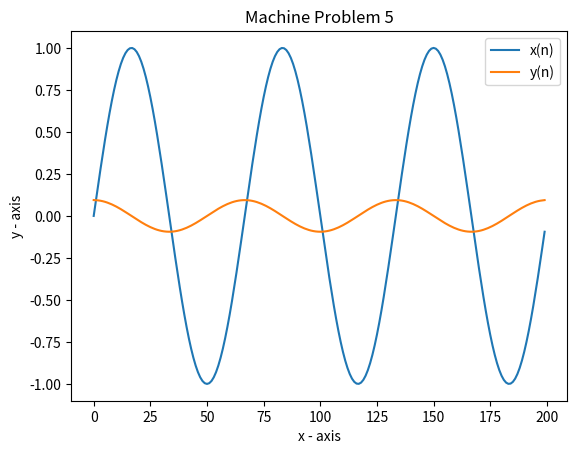

Here is the Python script that generated this plot:
# -*- coding: utf-8 -*-
"""
Created on Tue Dec  3 21:38:01 2019

@author: Samsung
"""

import math
import matplotlib.pyplot as plt 
xvalue = []
yvalue = []
for n in range(0,200):
    x = math.sin((3*math.pi*n)/100)
    xvalue.append(x)
    
for n in range(0,200):
    if n==0:
        y = -1.5*xvalue[n]+2*xvalue[n+1] - 0.5*xvalue[n+2];
    elif n>0 and n<=198:
        y =  0.5*xvalue[n+1]-0.5*xvalue[n-1];
    elif n==199:
        y =  1.5*xvalue[n]-2*xvalue[n-1]+0.5*xvalue[n-2];
    else:
        y = None;
    yvalue.append(y)


plt.plot(xvalue, label = 'x(n)')
plt.plot(yvalue, label = 'y(n)')
plt.xlabel('x - axis') 
plt.ylabel('y - axis') 
plt.legend()
plt.title('Machine Problem 5') 
plt.show()
